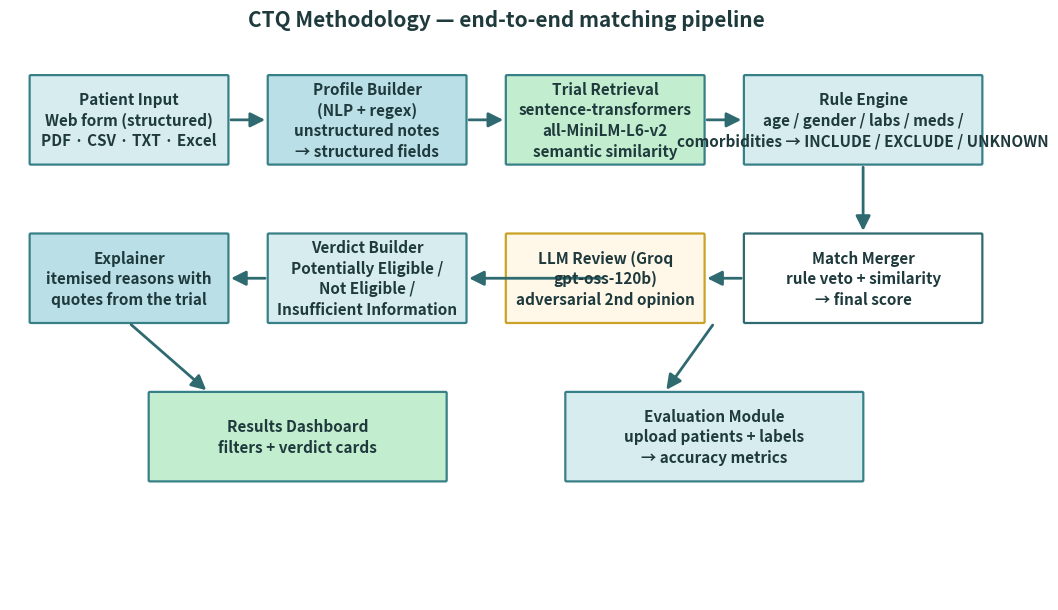

Source code (Python): (Note: this script raises an exception after producing the figure.)
#!/usr/bin/env python
# Generates diagram images for the CTQ presentation:
#   _ppt_assets/flowchart.png      - end-to-end methodology flowchart
#   _ppt_assets/architecture.png   - system architecture (3-tier)
#   _ppt_assets/confusion.png      - evaluation confusion matrix + accuracy tiles
import os
os.environ.setdefault("MPLBACKEND", "Agg")
import matplotlib
matplotlib.use("Agg")
import matplotlib.pyplot as plt
from matplotlib.patches import FancyBboxPatch, FancyArrowPatch

TEAL = "#388087"; DARK = "#2e6a70"; SOFT = "#d7ecef"; SOFT2 = "#badfe7"
SOFT3 = "#c2edce"; ACCENT = "#6fb3b8"; INK = "#1f3a3d"; BG = "#ffffff"

def box(ax, x, y, w, h, text, fc=SOFT, ec=TEAL, fs=11, tc=INK, bold=True):
    p = FancyBboxPatch((x, y), w, h, boxstyle="round,pad=0.02,rounding_size=0.12",
                       fc=fc, ec=ec, lw=1.6)
    ax.add_patch(p)
    ax.text(x + w/2, y + h/2, text, ha="center", va="center", fontsize=fs,
            color=tc, fontweight="bold" if bold else "normal", linespacing=1.35)

def arrow(ax, x1, y1, x2, y2, color=DARK):
    ax.add_patch(FancyArrowPatch((x1, y1), (x2, y2), arrowstyle="-|>",
                 mutation_scale=22, lw=2.0, color=color, shrinkA=2, shrinkB=2))

# ---------------------------------------------------------------- flowchart
fig, ax = plt.subplots(figsize=(12.8, 7.2), dpi=150)
ax.set_xlim(0, 100); ax.set_ylim(0, 56); ax.axis("off")

box(ax, 2, 44, 20, 9, "Patient Input\nWeb form (structured)\nPDF · CSV · TXT · Excel", SOFT)
box(ax, 26, 44, 20, 9, "Profile Builder\n(NLP + regex)\nunstructured notes\n\u2192 structured fields", SOFT2)
box(ax, 50, 44, 20, 9, "Trial Retrieval\nsentence-transformers\nall-MiniLM-L6-v2\nsemantic similarity", SOFT3)
box(ax, 74, 44, 24, 9, "Rule Engine\nage / gender / labs / meds /\ncomorbidities \u2192 INCLUDE / EXCLUDE / UNKNOWN", SOFT)

box(ax, 74, 28, 24, 9, "Match Merger\nrule veto + similarity\n\u2192 final score", "#ffffff", ec=DARK)
box(ax, 50, 28, 20, 9, "LLM Review (Groq\ngpt-oss-120b)\nadversarial 2nd opinion", "#fff7e8", ec="#c9a227")
box(ax, 26, 28, 20, 9, "Verdict Builder\nPotentially Eligible /\nNot Eligible /\nInsufficient Information", SOFT)
box(ax, 2, 28, 20, 9, "Explainer\nitemised reasons with\nquotes from the trial", SOFT2)

box(ax, 14, 12, 30, 9, "Results Dashboard\nfilters + verdict cards", SOFT3)
box(ax, 56, 12, 30, 9, "Evaluation Module\nupload patients + labels\n\u2192 accuracy metrics", SOFT)

arrow(ax, 22, 48.5, 26, 48.5); arrow(ax, 46, 48.5, 50, 48.5); arrow(ax, 70, 48.5, 74, 48.5)
arrow(ax, 86, 44, 86, 37)          # rule engine -> merger
arrow(ax, 74, 32.5, 70, 32.5)      # LLM -> merger (2nd opinion)
arrow(ax, 74, 32.5, 74, 32.5)
arrow(ax, 60, 32.5, 46, 32.5)      # merger -> verdict builder
arrow(ax, 26, 32.5, 22, 32.5)      # verdict builder -> explainer
arrow(ax, 12, 28, 20, 21)          # explainer -> dashboard
arrow(ax, 71, 28, 66, 21)          # merger -> evaluation
ax.set_title("CTQ Methodology \u2014 end-to-end matching pipeline", fontsize=15, fontweight="bold", color=INK, pad=14)
fig.savefig("_ppt_assets/flowchart.png", bbox_inches="tight", facecolor=BG)
plt.close(fig)

# ------------------------------------------------------------- architecture
fig, ax = plt.subplots(figsize=(12.8, 6.6), dpi=150)
ax.set_xlim(0, 100); ax.set_ylim(0, 52); ax.axis("off")

box(ax, 2, 34, 26, 12, "Presentation Tier\nReact 18 + Vite SPA\nreact-router · axios\n Matcher · Results · Evaluation · Trials", SOFT, fs=10.5)
box(ax, 37, 34, 26, 12, "Application Tier\nFastAPI + Uvicorn\nPydantic validation\nprofile_builder · rule engine\nmatcher · llm_review · evaluation", SOFT2, fs=10.5)
box(ax, 72, 34, 26, 12, "Data Tier\nSQLite (patients, labels, runs)\ntrials.json \u2192 20 CTRI-format trials\nembeddings cache", SOFT3, fs=10.5)

box(ax, 2, 12, 26, 9, "sentence-transformers\nall-MiniLM-L6-v2 (local)", "#ffffff", ec=ACCENT, fs=10)
box(ax, 37, 12, 26, 9, "Groq API\ngpt-oss-120b (LLM review)", "#fff7e8", ec="#c9a227", fs=10)
box(ax, 72, 12, 26, 9, "ReportLab\nPDF export of results", "#ffffff", ec=ACCENT, fs=10)

arrow(ax, 28, 40, 37, 40); arrow(ax, 63, 40, 72, 40)
arrow(ax, 15, 34, 15, 21); arrow(ax, 50, 34, 50, 21); arrow(ax, 85, 34, 85, 21)
ax.set_title("CTQ System Architecture", fontsize=15, fontweight="bold", color=INK, pad=14)
fig.savefig("_ppt_assets/architecture.png", bbox_inches="tight", facecolor=BG)
plt.close(fig)

# ---------------------------------------------------------------- confusion
fig, axes = plt.subplots(1, 2, figsize=(12.0, 4.6), dpi=150, gridspec_kw={"width_ratios": [1, 1.15]})
a = axes[0]
a.imshow([[13, 2], [0, 5]], cmap=matplotlib.colors.LinearSegmentedColormap.from_list("t", ["#ffffff", TEAL]), vmin=0, vmax=15)
for (i, j), v in {(0,0): "TN = 11", (0,1): "FP = 2", (1,0): "FN = 0", (1,1): "TP = 2"}.items():
    a.text(j, i, v, ha="center", va="center", fontsize=15, fontweight="bold", color=INK)
a.set_xticks([0, 1]); a.set_xticklabels(["Pred: Not Eligible", "Pred: Eligible"], fontsize=10)
a.set_yticks([0, 1]); a.set_yticklabels(["Actual: Not Eligible", "Actual: Eligible"], fontsize=10)
a.set_title("Hand-verified audit \u2014 patient P001 vs 20 trials", fontsize=12, fontweight="bold", color=INK)
a.set_xticks([0.5, 1.5], minor=True); a.set_yticks([0.5, 1.5], minor=True)
a.grid(which="minor", color="white", lw=3); a.tick_params(which="minor", length=0)
b = axes[1]; b.axis("off")
tiles = [("Binary accuracy (hand audit)", "86.7%", "13 / 15 labelable pairs"),
         ("Three-class agreement", "75%", "15 / 20 trials"),
         ("Benchmark accuracy (1600 pairs)", "97.3%", "TP 93 · FP 27 · FN 6 · TN 1115"),
         ("Missed eligible trials (FN)", "0", "no eligible trial turned away")]
for k, (t, v, s) in enumerate(tiles):
    y = 0.78 - (k // 2) * 0.46; x = 0.02 + (k % 2) * 0.5
    b.add_patch(FancyBboxPatch((x, y - 0.28), 0.46, 0.34, boxstyle="round,pad=0.02,rounding_size=0.05",
                 fc=SOFT, ec=TEAL, lw=1.5))
    b.text(x + 0.23, y - 0.02, v, ha="center", va="center", fontsize=20, fontweight="bold", color=DARK)
    b.text(x + 0.23, y - 0.19, t + "\n" + s, ha="center", va="center", fontsize=8.5, color=INK)
b.set_xlim(0, 1); b.set_ylim(0, 1)
fig.suptitle("CTQ Evaluation Results", fontsize=15, fontweight="bold", color=INK)
fig.tight_layout(rect=[0, 0, 1, 0.93])
fig.savefig("_ppt_assets/confusion.png", bbox_inches="tight", facecolor=BG)
plt.close(fig)
print("assets done")
